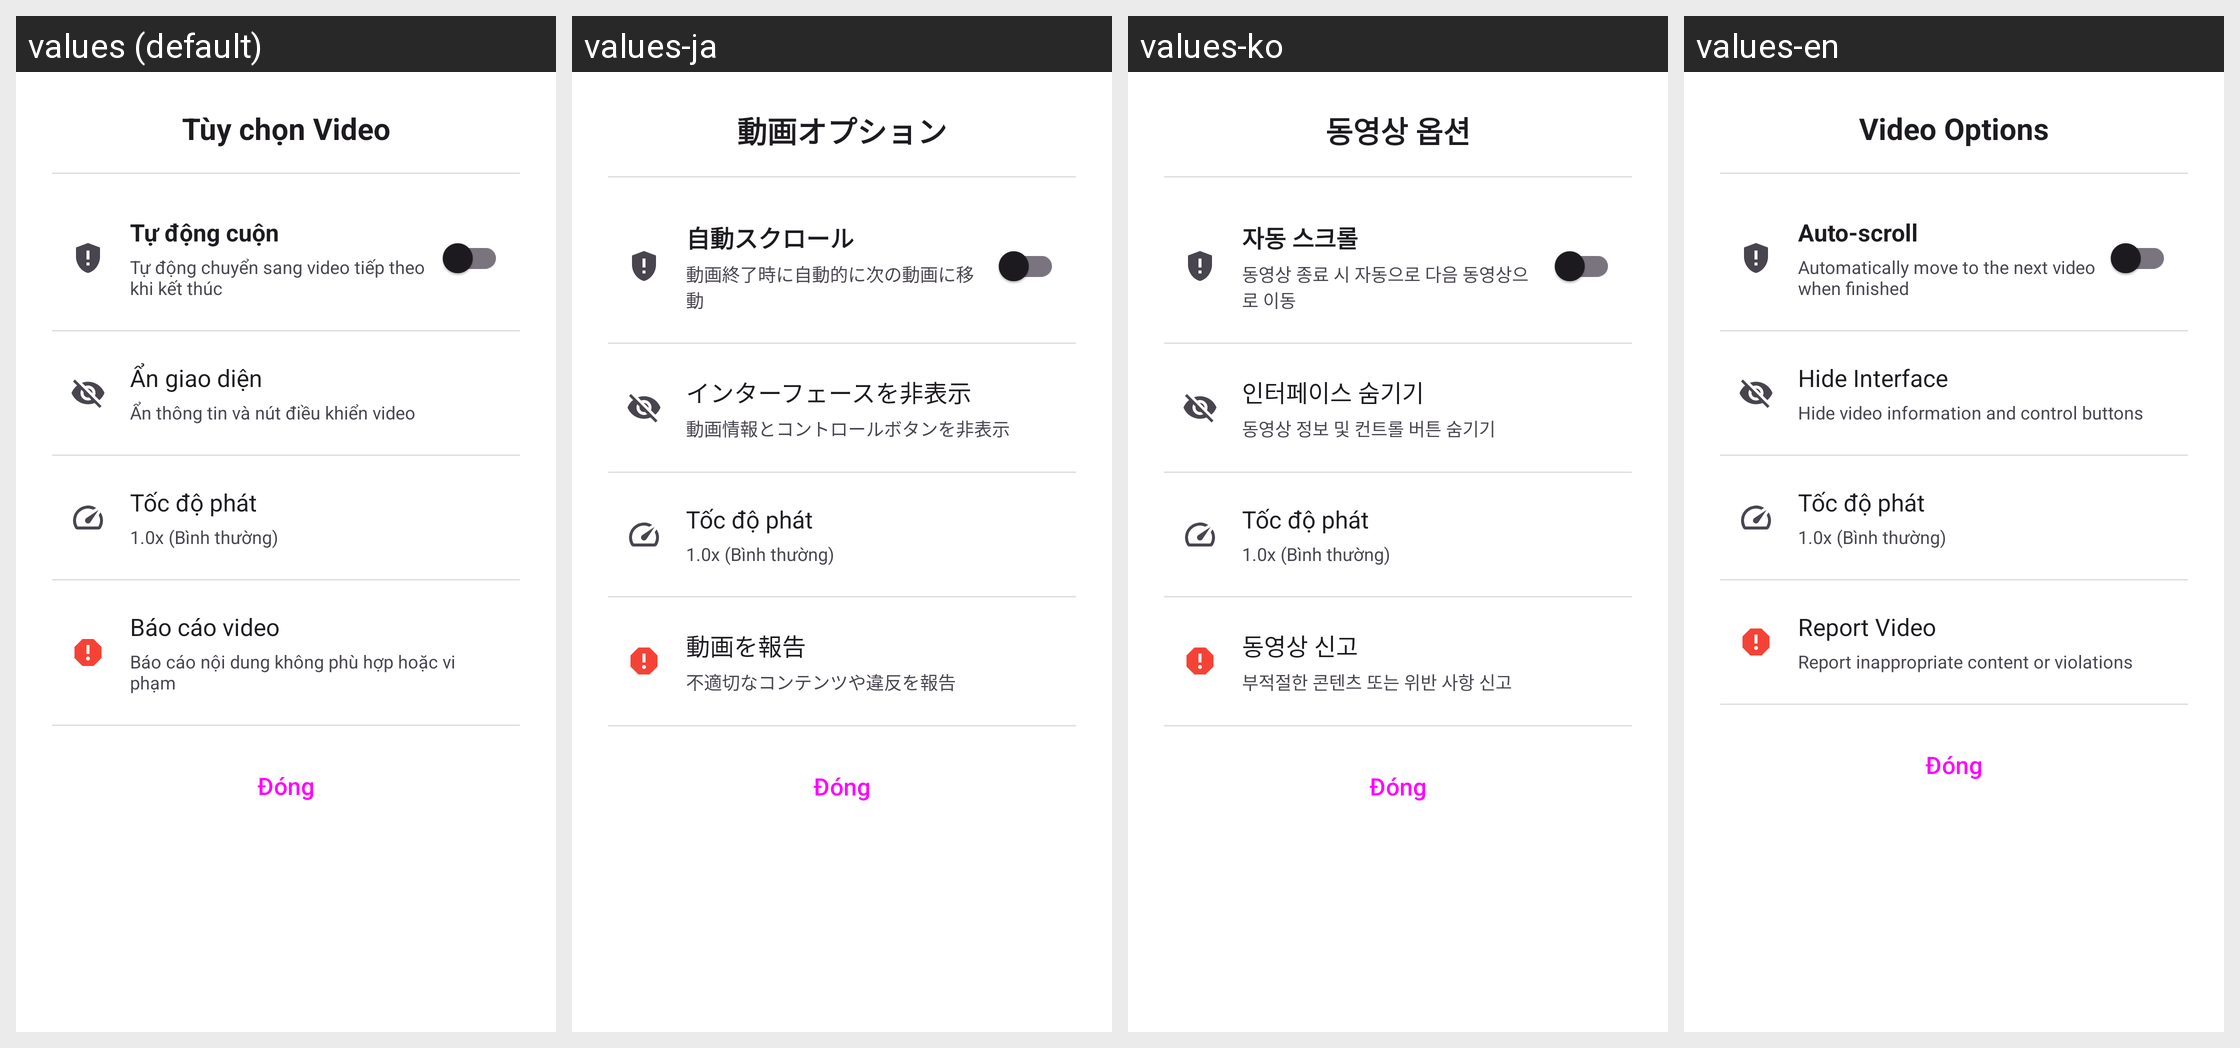

Here is an Android app screen in its default locale and in the app's own translations. Write out the translated-string differences for the strings that appear on this screen.
Android screen res/layout/dialog_video_options.xml rendered under 4 locales, left to right: values (default), values-ja, values-ko, values-en. Device: Nexus 5 (rendered at 1080×1920; each locale shown at half size, 540×960, under a caption strip naming it); theme Theme.Doan.
Other locales in the repository, not shown: values-zh.
Strings drawn on this screen, with the default value and each locale's value (text and hints the layout hard-codes, and strings that could not be matched under every locale, appear in the picture but are not listed):

video_options_title
  values: Tùy chọn Video
  values-ja: 動画オプション
  values-ko: 동영상 옵션
  values-en: Video Options

auto_scroll_label
  values: Tự động cuộn
  values-ja: 自動スクロール
  values-ko: 자동 스크롤
  values-en: Auto-scroll

auto_scroll_description
  values: Tự động chuyển sang video tiếp theo khi kết thúc
  values-ja: 動画終了時に自動的に次の動画に移動
  values-ko: 동영상 종료 시 자동으로 다음 동영상으로 이동
  values-en: Automatically move to the next video when finished

hide_ui_label
  values: Ẩn giao diện
  values-ja: インターフェースを非表示
  values-ko: 인터페이스 숨기기
  values-en: Hide Interface

hide_ui_description
  values: Ẩn thông tin và nút điều khiển video
  values-ja: 動画情報とコントロールボタンを非表示
  values-ko: 동영상 정보 및 컨트롤 버튼 숨기기
  values-en: Hide video information and control buttons

playback_speed_label
  values: Tốc độ phát
  values-ja: Tốc độ phát  [not translated; the default value is used]
  values-ko: Tốc độ phát  [not translated; the default value is used]
  values-en: Tốc độ phát  [not translated; the default value is used]

speed_normal
  values: 1.0x (Bình thường)
  values-ja: 1.0x (Bình thường)  [not translated; the default value is used]
  values-ko: 1.0x (Bình thường)  [not translated; the default value is used]
  values-en: 1.0x (Bình thường)  [not translated; the default value is used]

report_video_label
  values: Báo cáo video
  values-ja: 動画を報告
  values-ko: 동영상 신고
  values-en: Report Video

report_video_description
  values: Báo cáo nội dung không phù hợp hoặc vi phạm
  values-ja: 不適切なコンテンツや違反を報告
  values-ko: 부적절한 콘텐츠 또는 위반 사항 신고
  values-en: Report inappropriate content or violations

close
  values: Đóng
  values-ja: Đóng  [not translated; the default value is used]
  values-ko: Đóng  [not translated; the default value is used]
  values-en: Đóng  [not translated; the default value is used]
